Photos from the image-classification dataset "weapon" in the GitHub repository lok63/warzone-weapon-classifier. Its 5 classes are: AMAX rifle, FFAR rifle, Grau rifle, Kilo rifle, MAC-10 submachine gun.

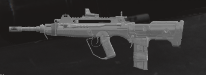
Label: FFAR rifle

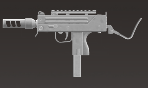
Label: MAC-10 submachine gun

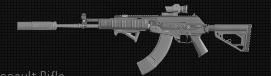
Label: AMAX rifle

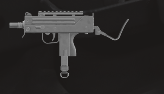
Label: MAC-10 submachine gun

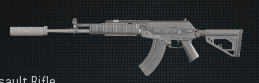
Label: AMAX rifle

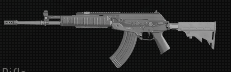
Label: AMAX rifle
